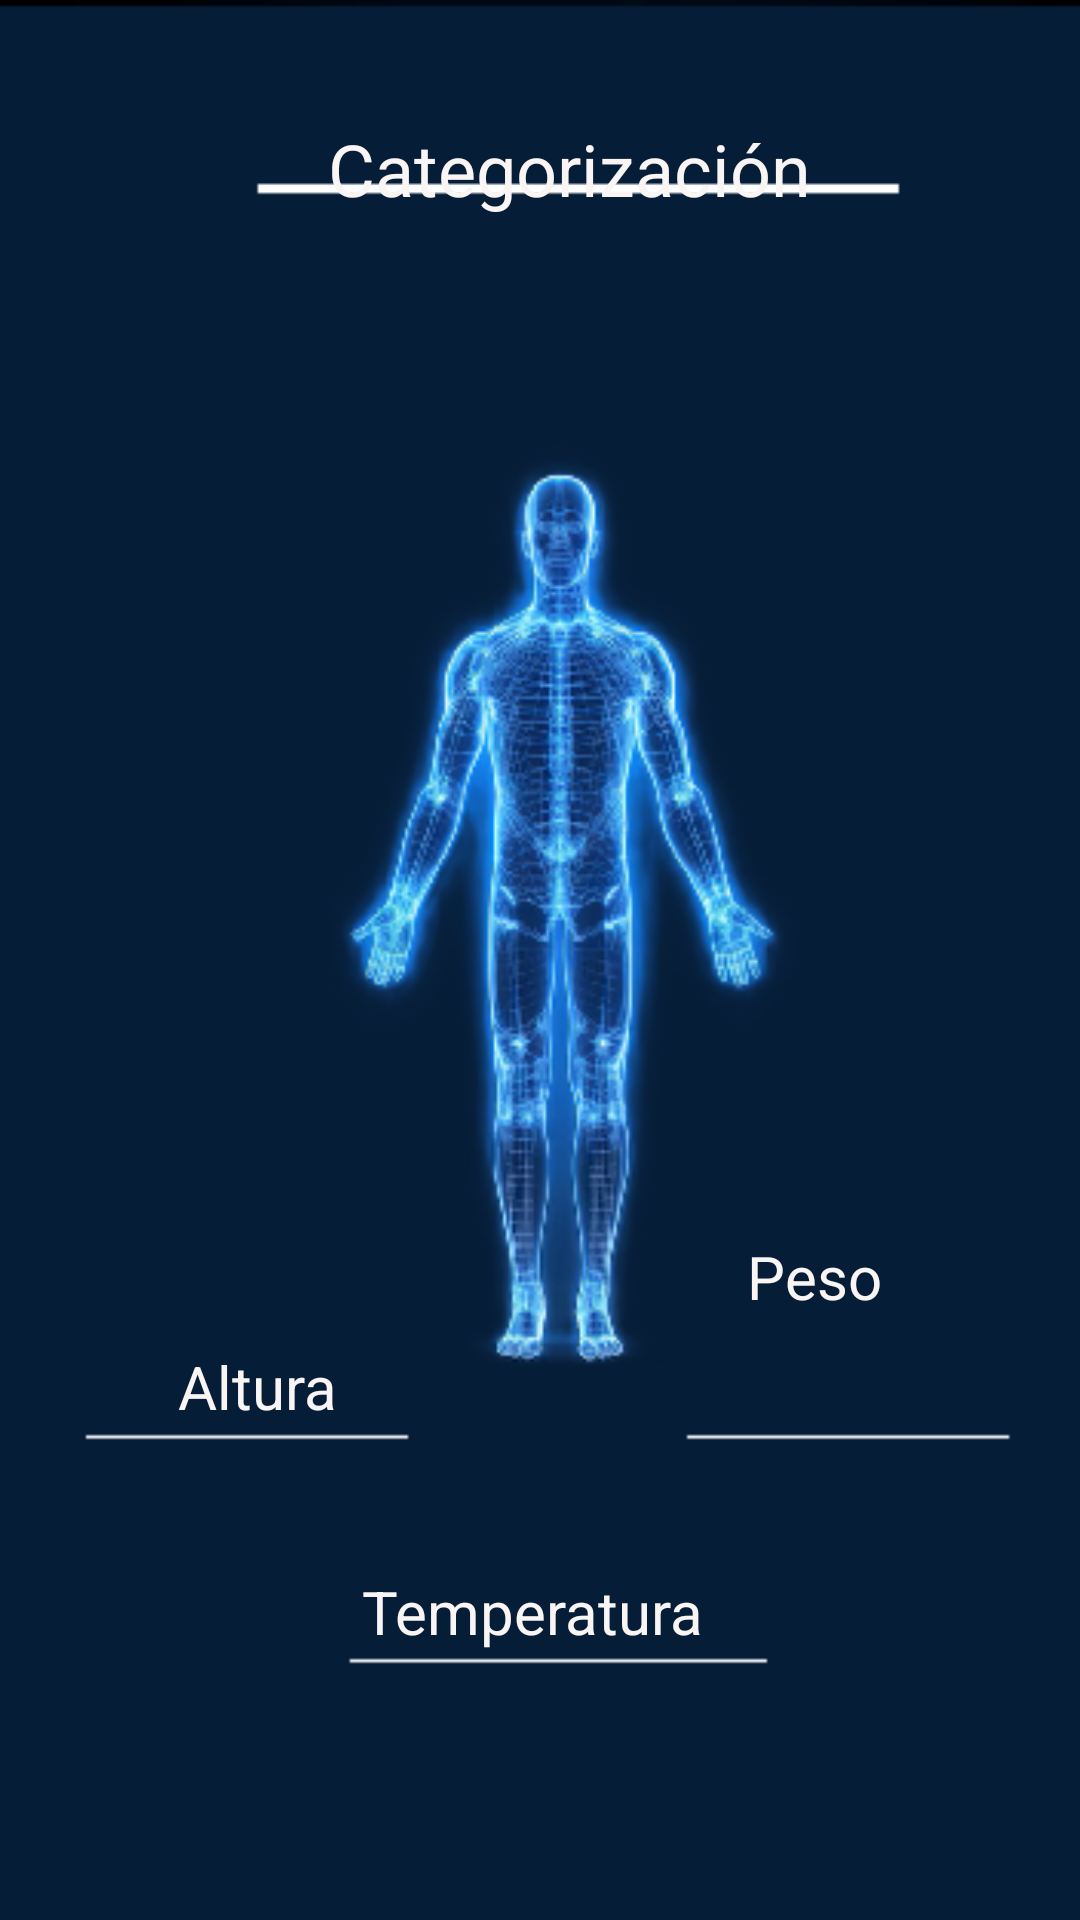

Reconstruct the res/layout file that produces this screen, plus the resources it refers to.
<!-- AndroidManifest.xml: activity theme Theme.HealthPhone_Android -->
<!-- res/layout/activity_resultados.xml -->
<?xml version="1.0" encoding="utf-8"?>
<androidx.constraintlayout.widget.ConstraintLayout xmlns:android="http://schemas.android.com/apk/res/android"
    xmlns:app="http://schemas.android.com/apk/res-auto"
    xmlns:tools="http://schemas.android.com/tools"
    android:id="@+id/main"
    android:layout_width="match_parent"
    android:layout_height="match_parent"
    tools:context=".Controller.ResultadosActivity">

    <ImageView
        android:id="@+id/imageView"
        android:layout_width="0dp"
        android:layout_height="0dp"
        android:scaleType="centerCrop"
        app:layout_constraintBottom_toBottomOf="parent"
        app:layout_constraintEnd_toEndOf="parent"
        app:layout_constraintHorizontal_bias="0.0"
        app:layout_constraintStart_toStartOf="parent"
        app:layout_constraintTop_toTopOf="parent"
        app:layout_constraintVertical_bias="1.0"
        app:srcCompat="@drawable/human_scaneo" />

    <TextView
        android:id="@+id/temperaturaResult"
        android:layout_width="wrap_content"
        android:layout_height="37dp"
        android:layout_marginTop="13dp"
        android:textColor="#FAF5F5"
        android:textSize="20sp"
        app:layout_constraintBottom_toBottomOf="@+id/imageView"
        app:layout_constraintEnd_toEndOf="parent"
        app:layout_constraintStart_toStartOf="parent"
        app:layout_constraintTop_toBottomOf="@+id/categorización"
        app:layout_constraintVertical_bias="0.0" />

    <TextView
        android:id="@+id/categorización2"
        android:layout_width="51dp"
        android:layout_height="33dp"
        android:layout_marginStart="20dp"
        android:layout_marginEnd="60dp"
        android:layout_marginBottom="5dp"
        android:text="Peso"
        android:textColor="#FAF5F5"
        android:textSize="20sp"
        app:layout_constraintBottom_toTopOf="@+id/pesoResult"
        app:layout_constraintEnd_toEndOf="parent"
        app:layout_constraintHorizontal_bias="1.0"
        app:layout_constraintStart_toEndOf="@+id/imageView"
        app:layout_constraintStart_toStartOf="parent"
        app:layout_constraintTop_toTopOf="parent"
        app:layout_constraintVertical_bias="1.0" />

    <TextView
        android:id="@+id/categorización"
        android:layout_width="118dp"
        android:layout_height="28dp"
        android:layout_marginTop="150dp"
        android:layout_marginBottom="32dp"
        android:text="Temperatura"
        android:textColor="#FAF5F5"
        android:textSize="20sp"
        app:layout_constraintBottom_toBottomOf="parent"
        app:layout_constraintEnd_toEndOf="parent"
        app:layout_constraintHorizontal_bias="0.498"
        app:layout_constraintStart_toStartOf="parent"
        app:layout_constraintTop_toTopOf="@+id/imageView"
        app:layout_constraintVertical_bias="0.869" />

    <TextView
        android:id="@+id/categorización3"
        android:layout_width="64dp"
        android:layout_height="31dp"
        android:layout_marginStart="58dp"
        android:text="Altura"
        android:textColor="#FAF5F5"
        android:textSize="20sp"
        app:layout_constraintBottom_toBottomOf="parent"
        app:layout_constraintEnd_toStartOf="@+id/categorización2"
        app:layout_constraintHorizontal_bias="0.011"
        app:layout_constraintStart_toStartOf="parent"
        app:layout_constraintTop_toTopOf="parent"
        app:layout_constraintVertical_bias="0.737"
        tools:ignore="MissingConstraints" />

    <TextView
        android:id="@+id/alturaResult"
        android:layout_width="94dp"
        android:layout_height="38dp"
        android:layout_marginStart="58dp"
        android:layout_marginEnd="249dp"
        android:layout_marginBottom="136dp"
        android:textColor="#FAF5F5"
        android:textSize="20sp"
        app:layout_constraintBottom_toBottomOf="parent"
        app:layout_constraintEnd_toEndOf="@+id/imageView"
        app:layout_constraintHorizontal_bias="0.0"
        app:layout_constraintStart_toStartOf="parent"
        app:layout_constraintTop_toBottomOf="@+id/categorización3"
        tools:ignore="MissingConstraints" />

    <TextView
        android:id="@+id/pesoResult"
        android:layout_width="84dp"
        android:layout_height="35dp"
        android:layout_marginStart="32dp"
        android:layout_marginEnd="25dp"
        android:layout_marginBottom="155dp"
        android:textColor="#FAF5F5"
        android:textSize="20sp"
        app:layout_constraintBottom_toBottomOf="parent"
        app:layout_constraintEnd_toEndOf="parent"
        app:layout_constraintHorizontal_bias="1.0"
        app:layout_constraintStart_toEndOf="@+id/categorización"
        app:layout_constraintStart_toStartOf="@+id/imageView"
        tools:ignore="MissingConstraints" />

    <TextView
        android:id="@+id/Categorización"
        android:layout_width="164dp"
        android:layout_height="35dp"
        android:layout_marginTop="40dp"
        android:text="Categorización"
        android:textColor="#FAF5F5"
        android:textSize="24sp"
        app:layout_constraintBottom_toTopOf="@+id/categorizaciónResult"
        app:layout_constraintEnd_toEndOf="parent"
        app:layout_constraintHorizontal_bias="0.558"
        app:layout_constraintStart_toStartOf="parent"
        app:layout_constraintTop_toTopOf="parent"
        tools:ignore="MissingConstraints" />

    <TextView
        android:id="@+id/categorizaciónResult"
        android:layout_width="66dp"
        android:layout_height="42dp"
        android:layout_marginTop="10dp"
        android:textColor="#FAF5F5"
        android:textSize="24sp"
        app:layout_constraintEnd_toEndOf="parent"
        app:layout_constraintHorizontal_bias="0.562"
        app:layout_constraintStart_toStartOf="parent"
        app:layout_constraintTop_toBottomOf="@+id/Categorización"
        tools:ignore="MissingConstraints" />

</androidx.constraintlayout.widget.ConstraintLayout>
<!-- resources referenced by this layout -->
<resources>
  <!-- drawable human_scaneo: png bitmap (drawable, 78146 bytes) -->
  <style name="Theme.HealthPhone_Android" parent="android:Theme.Material.Light.NoActionBar" />
</resources>
